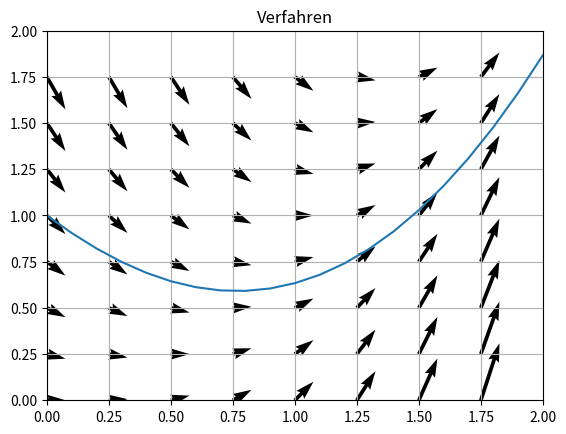

Recreate this plot in Python.
import numpy as np
import matplotlib.pyplot as plt

"""
=======================================================================================================================
INPUT
=======================================================================================================================
"""


def f(x, y):
    return x ** 2 - y



# region Data for general values
showClassicRK = 0  # 0 = no, 1 = yes
showGenericRK = 0  # 0 = no, 1 = yes
showCustomRK = 1  # 0 = no, 1 = yes

# Data for Runge-Kutta-Verfahren
a = 0
b = 2
y0 = 1
x0 = 0
h = 0.1
# h = ((b - a) * 1.0) / n
# endregion


# region Data for custom Runge-Kutta-Verfahren (get data from Aufgabenstellung)
aCustomRK = np.array([
    [0, 0],
    [2/3, 0]
], dtype=np.float64)
bCustomRK = np.array([1/4, 3/4], dtype=np.float64)
cCustomRK = np.array([0, 2/3], dtype=np.float64)
stepsCustomRK: int = 2
coeffCustomRK: float = 1
# endregion


"""
=======================================================================================================================
"""



if showClassicRK == 0 and showGenericRK == 0 and showCustomRK == 0:
    raise Exception('No Runge-Kutta-Verfahren selected!')


def generate_Butcher_Tableau(coeffA: np.array, coeffB: np.array, coeffC: np.array, coeffS: int):
    butcherMatrix = coeffA.copy()
    butcherMatrix = np.c_[np.zeros(coeffS), butcherMatrix]
    butcherMatrix = np.r_[butcherMatrix, np.zeros((1, np.shape(butcherMatrix)[1]))]

    butcherMatrix[-1, :] = np.insert(coeffB, 0, 0, axis=0)

    butcherMatrix[:, 0] = np.append(coeffC, 0)

    print(butcherMatrix, flush=False)
    return butcherMatrix



def interpolate_runge_kutta_custom(f, x, h, y0, x0):
    y = np.full(x.shape[0], 0, dtype=np.float64)
    xData = np.full(x.shape[0], 0, dtype=np.float64)
    xData[0] = x0
    y[0] = y0

    print(f'Custom Runge-Kutta-Verfahren:')
    for i in range(xData.shape[0] - 1):
        k1 = f(xData[i] + cCustomRK[0] * h, y[i])
        k2 = f(xData[i] + cCustomRK[1] * h, y[i] + h * (aCustomRK[1, 0] * k1))
        xData[i + 1] = xData[i] + h
        y[i + 1] = y[i] + h * coeffCustomRK * (
                    bCustomRK[0] * k1 + bCustomRK[1] * k2)

        print(f'k1 = f(x{[i]} + {cCustomRK[0]}*{h}, y{[i]}) = f({xData[i] + cCustomRK[0] * h}, {y[i]}) = {k1}')
        print(
            f'k2 = f(x{[i]} + {cCustomRK[1]}*{h}, y{[i]} + {h} * {aCustomRK[1][0]} * {k1}) = f({xData[i] + cCustomRK[1] * h}, {y[i] + h * aCustomRK[1][0] * k1}) = {k2}')
        print('')
        print(f'x[{i + 1}] = x[{i}] + h = {xData[i]} + {h} = {xData[i + 1]}')
        print('=====Custom=================================================')

    print(f'Butcher-Tableau für custom Runge-Kutta-Verfahren:')
    generate_Butcher_Tableau(aCustomRK, bCustomRK, cCustomRK, stepsCustomRK)
    return xData, y


x_axis = np.arange(a, b + h, step=h, dtype=np.longdouble)

calculatedDataX = []
calculatedDataY = []
titleData = []


if showCustomRK == 1:
    x_custom, y_custom = interpolate_runge_kutta_custom(f, x_axis, h, y0, x0)
    calculatedDataX.append(x_custom)
    calculatedDataY.append(y_custom)
    titleData.append('Custom RK')

lineStyles = ['-', '--', '-.', ':']

plt.figure(0)
plt.title("Verfahren")
for i in range(len(calculatedDataX)):
    plt.plot(calculatedDataX[i], calculatedDataY[i], linestyle=lineStyles[i % len(lineStyles)], label=titleData[i])






"""
=======================================================================================================================
"""


def plot_slope_field(f, xmin, xmax, ymin, ymax, hx, hy):
    x = np.arange(xmin, xmax, step=hx, dtype=np.float64)
    y = np.arange(ymin, ymax, step=hy, dtype=np.float64)
    [x_grid, y_grid] = np.meshgrid(x, y)

    dy = f(x_grid, y_grid)
    dx = np.full((dy.shape[0], dy.shape[1]), 1, dtype=np.float64)

    plt.figure(0)

    plt.quiver(x_grid, y_grid, dx, dy, label='Slope Field')


plot_slope_field(f, 0, 2, 0, 2, 0.25, 0.25)  # f, xmin, xmax, ymin, ymax, hx, hy (Schrittweiten)
plt.xlim(0,2)
plt.ylim(0,2)
plt.grid()
plt.show()
exit()
